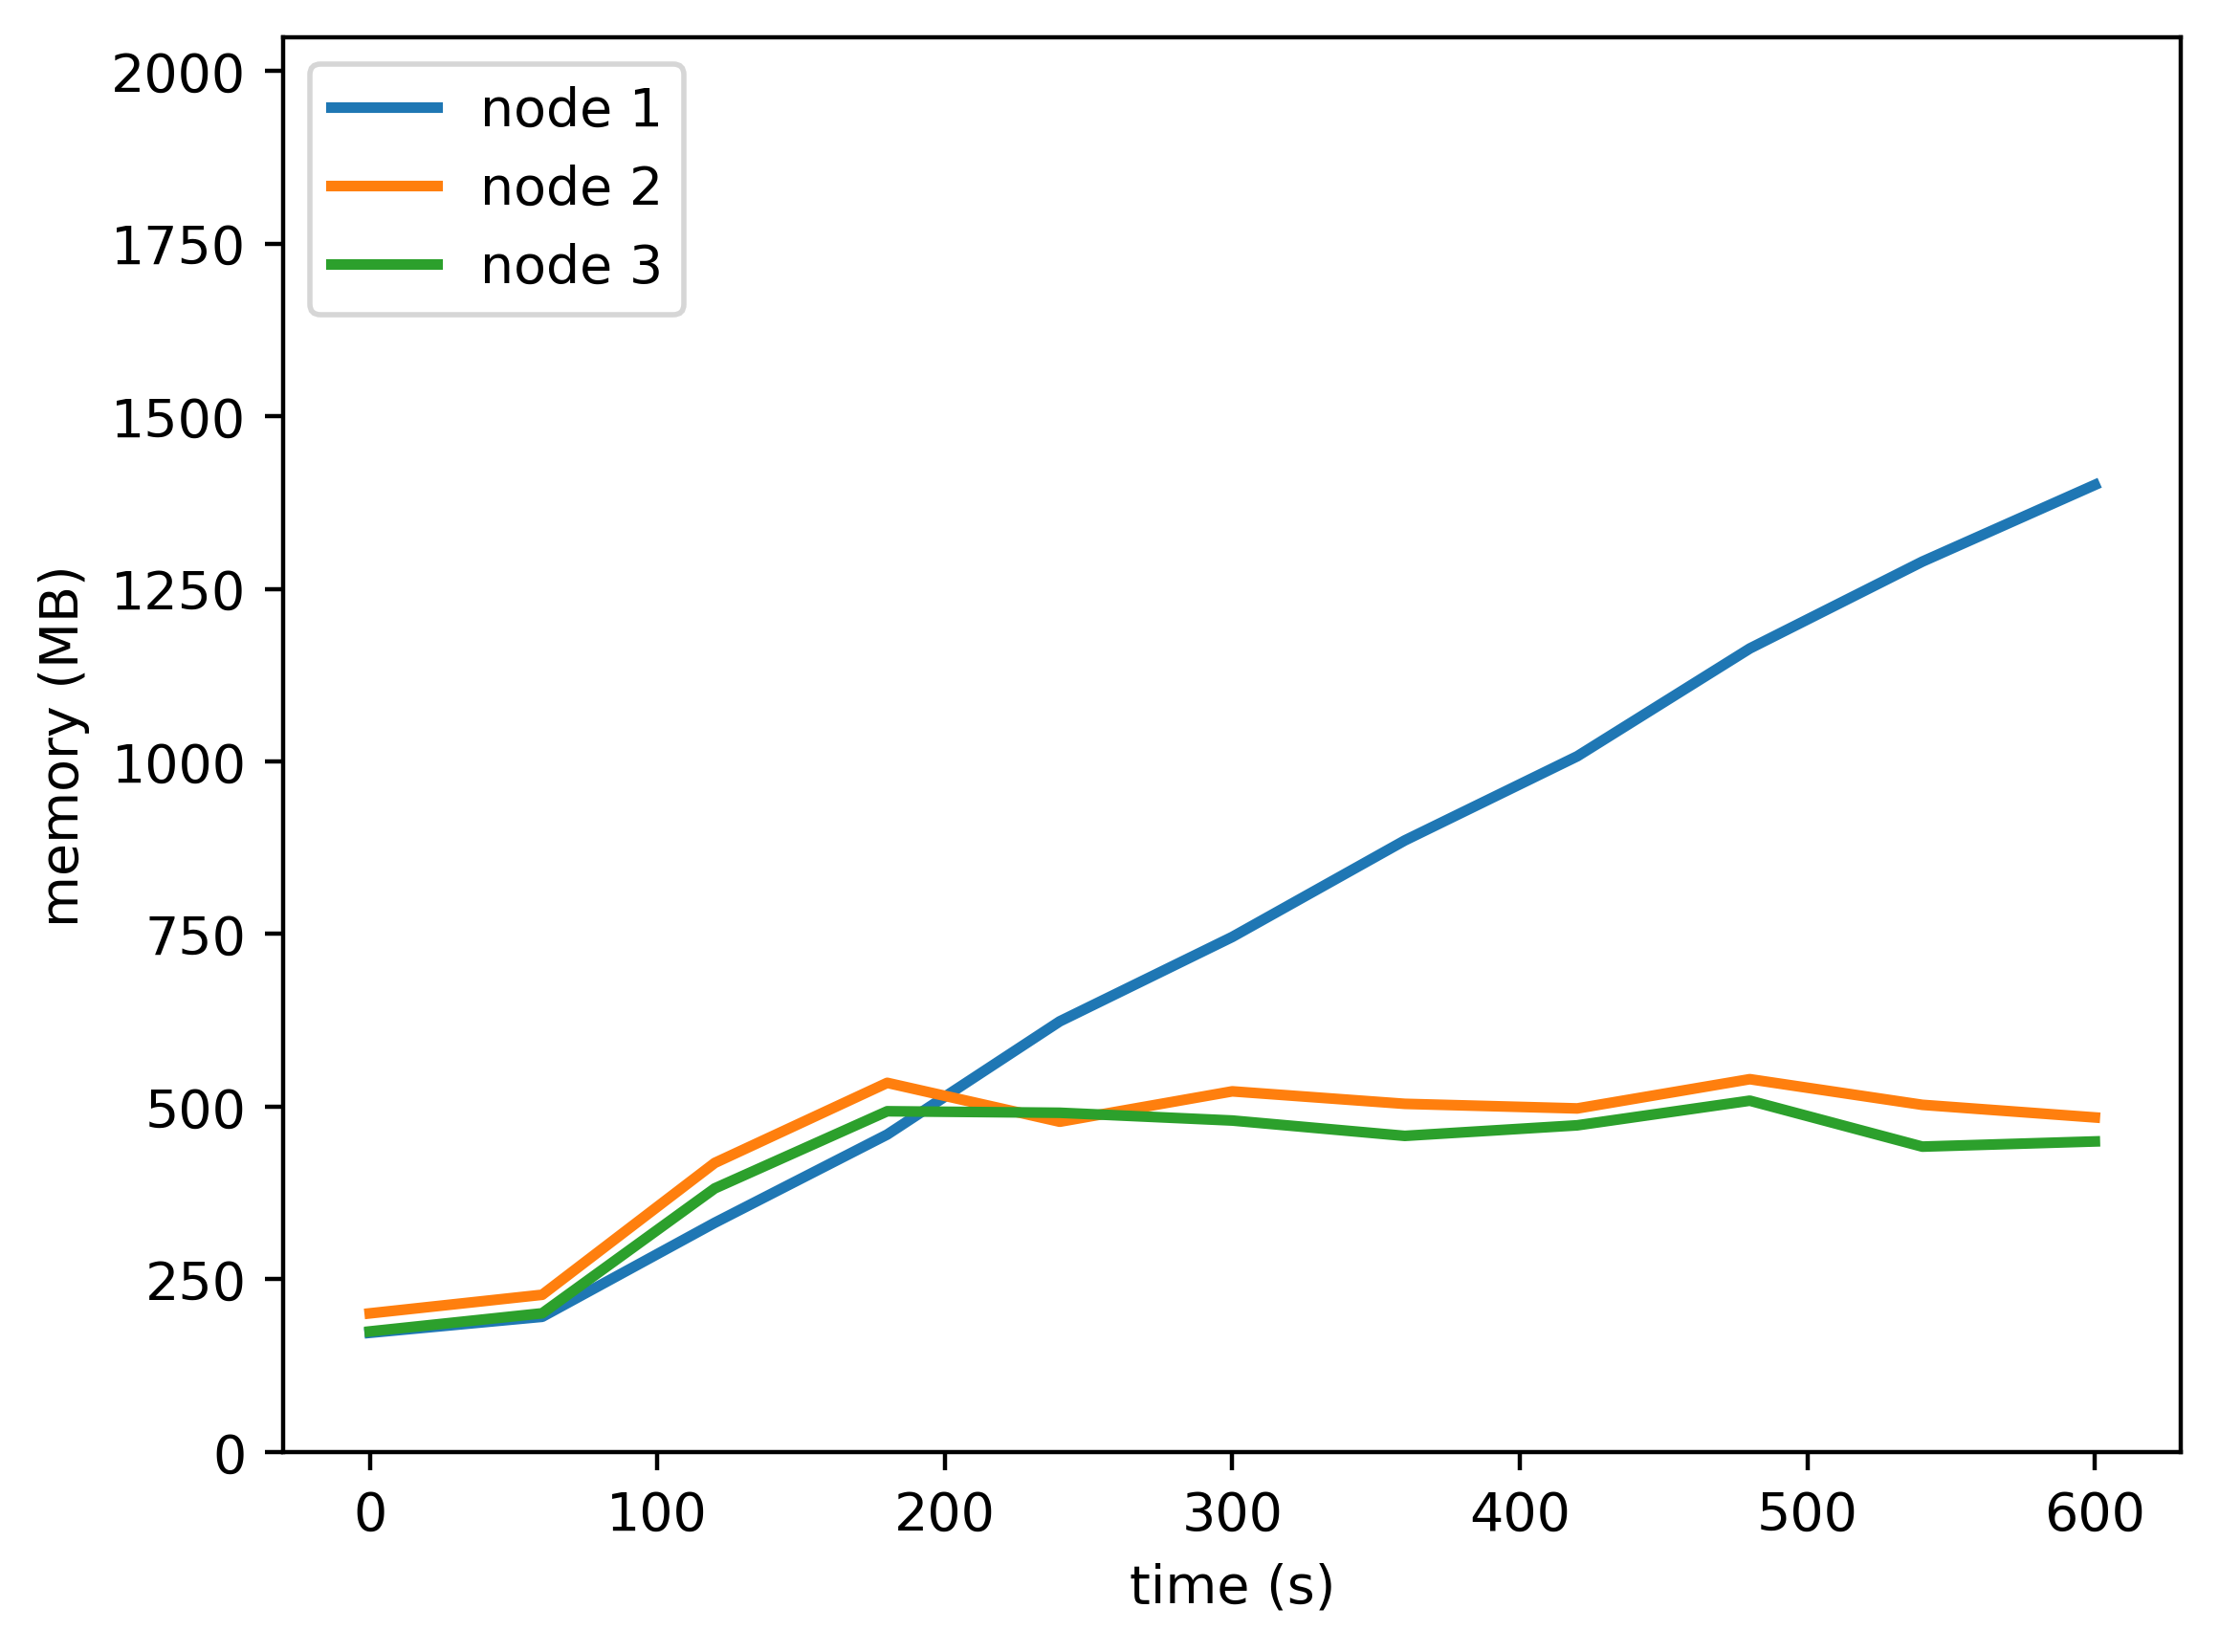

The table this chart was drawn from, first rows:
timestamp, ppgcc-m02, ppgcc-m02 pod amount, ppgcc-m03, ppgcc-m03 pod amount, ppgcc-m04, ppgcc-m04 pod amount
0, 176684, 2, 205544, 2, 178740, 2
60, 200460, 2, 233112, 2, 205652, 2
120, 339864, 2, 428608, 2, 390852, 2
180, 470752, 2, 547372, 2, 505260, 2
240, 638572, 2, 489732, 2, 503020, 2
300, 763744, 2, 534776, 2, 491500, 2
360, 906828, 2, 516248, 2, 468732, 2
420, 1031696, 2, 509444, 2, 484400, 2
480, 1191504, 2, 552816, 2, 520924, 2
540, 1320316, 2, 514772, 2, 452800, 2
600, 1434096, 2, 496088, 2, 460492, 2
